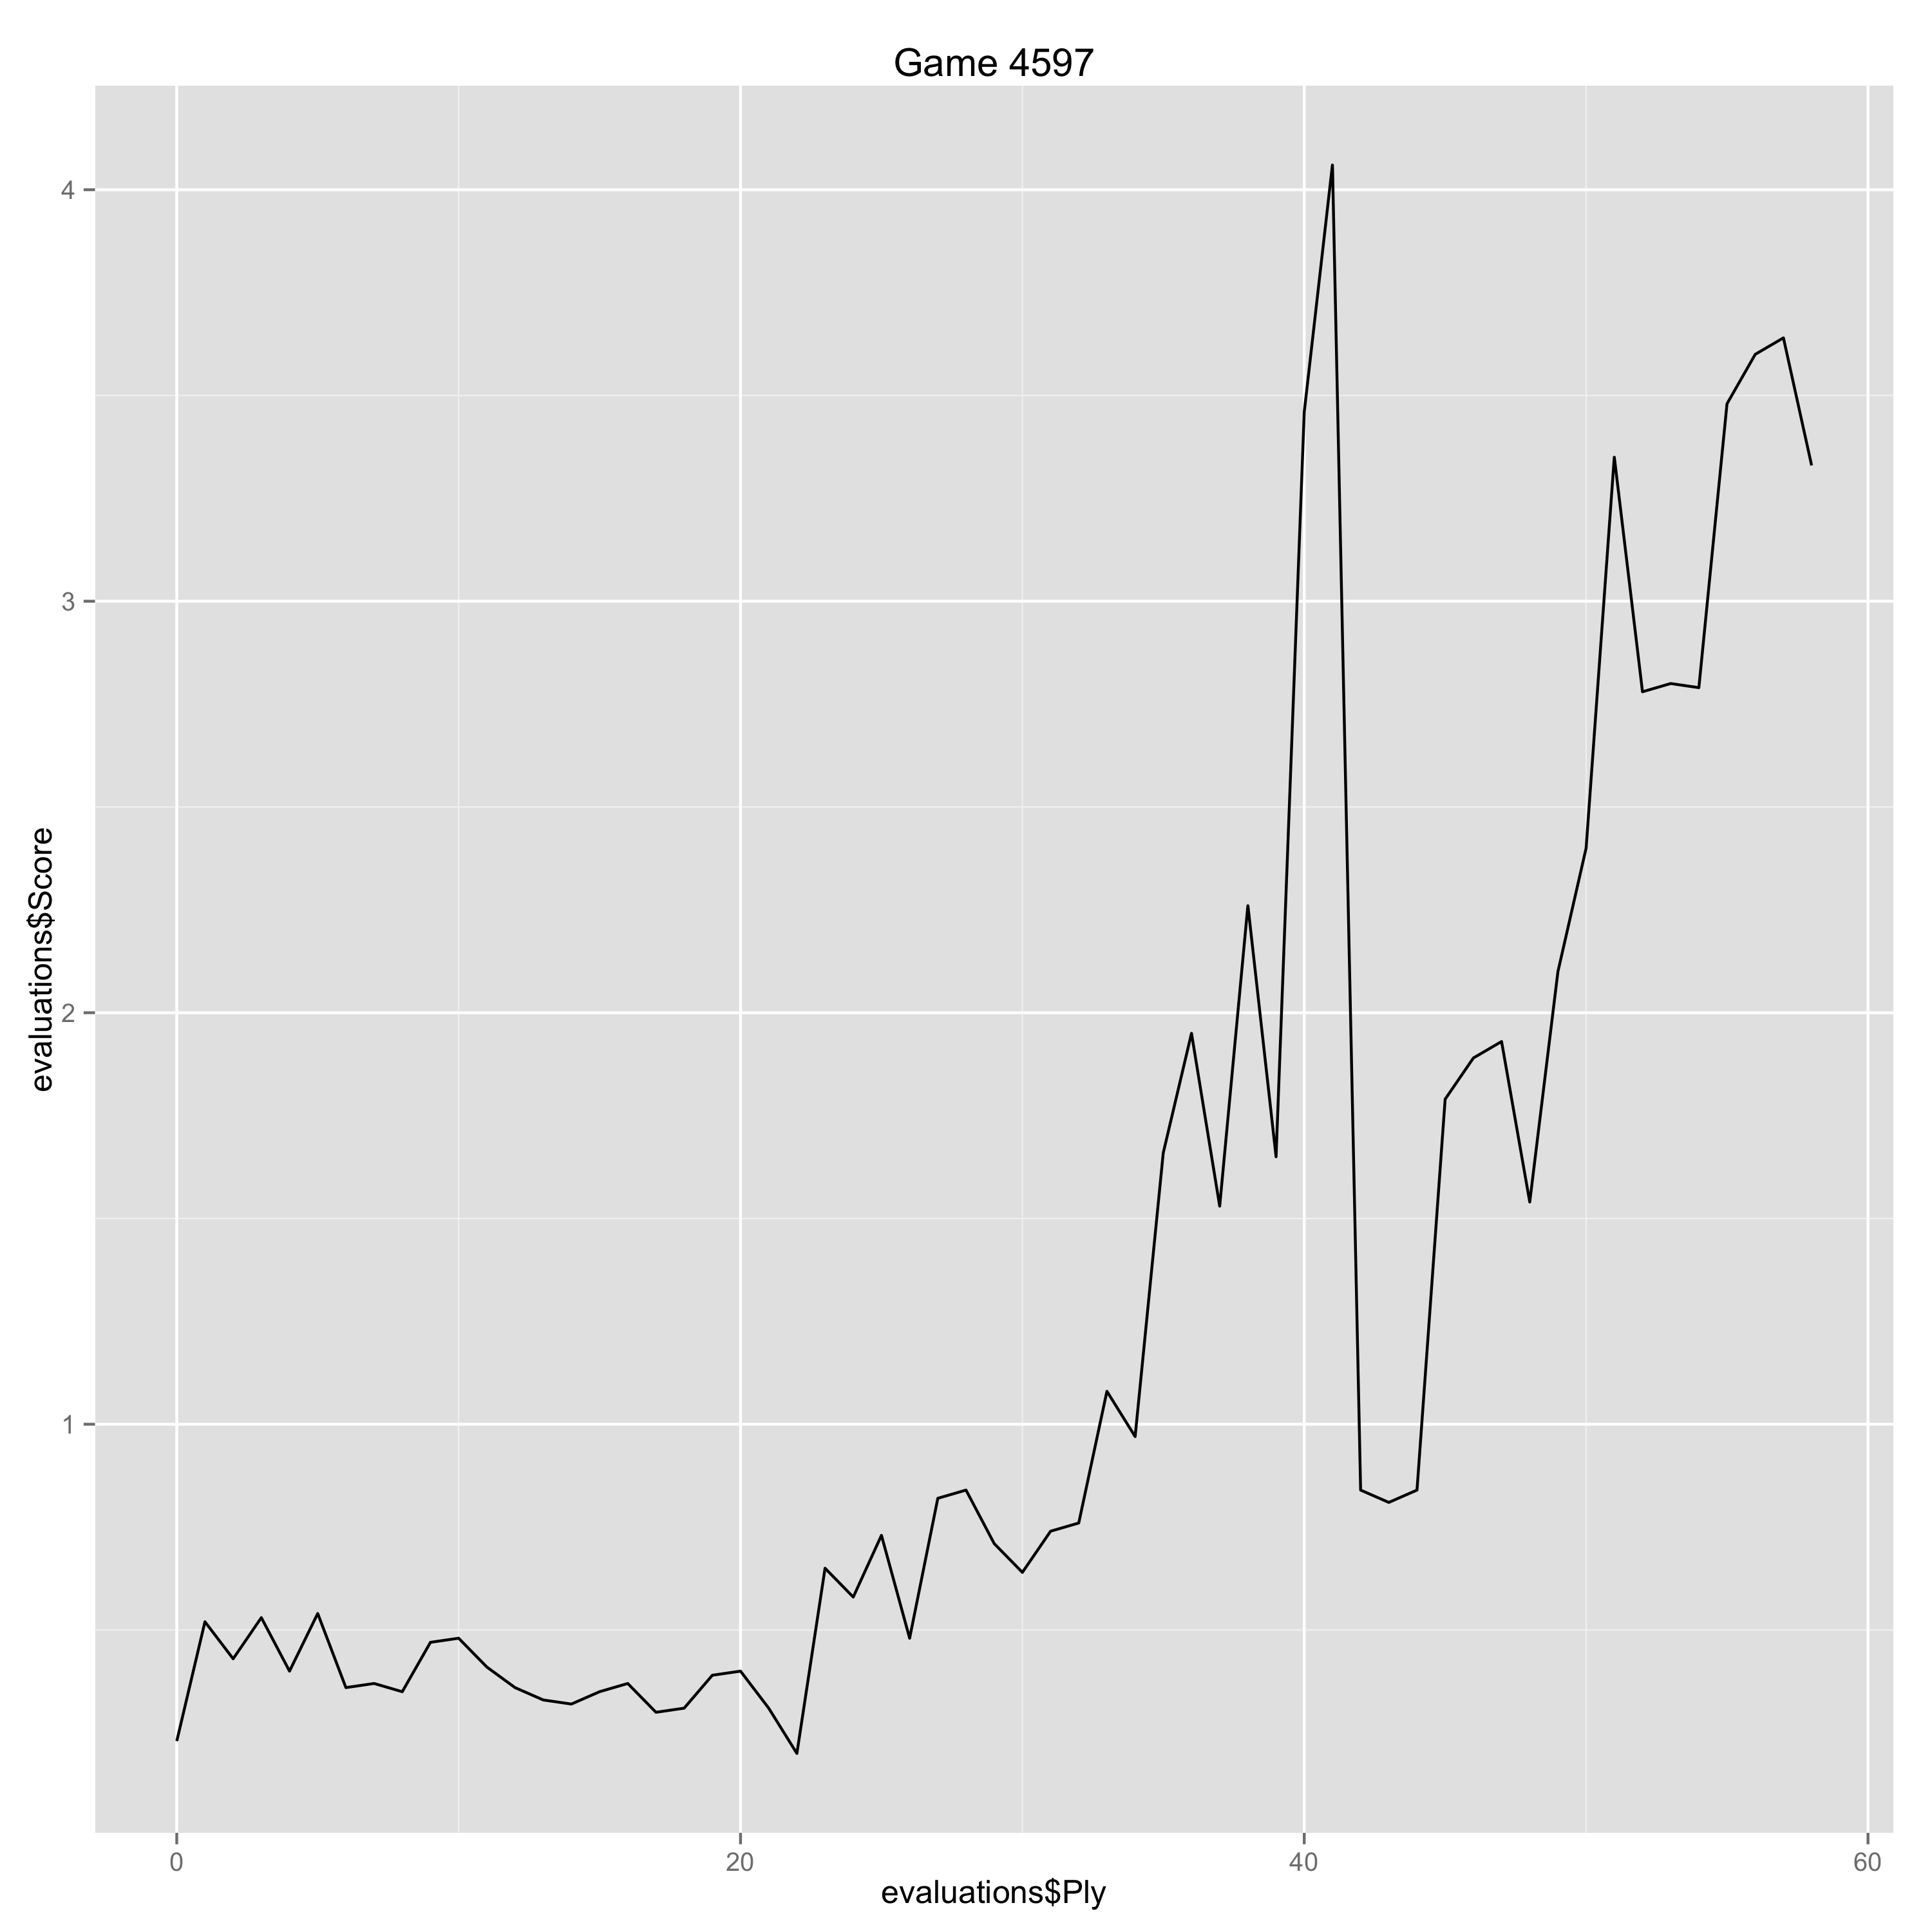

The data file committed next to this chart (first rows):
Ply, Move, White, Black, Score, Eval, Comment
0, [1], e4, , 0.23, 0.23, 
1, [1], , d6, 0.52, -0.29, 
2, [2], d4, , 0.43, -0.09, 
3, [2], , Nf6, 0.53, -0.1, 
4, [3], Nc3, , 0.4, -0.13, 
5, [3], , g6, 0.54, -0.14, 
6, [4], f4, , 0.36, -0.18, 
7, [4], , Bg7, 0.37, -0.01, 
8, [5], Bd3, , 0.35, -0.02, 
9, [5], , e5, 0.47, -0.12, 
10, [6], dxe5, , 0.48, 0.01, 
11, [6], , dxe5, 0.41, 0.07, 
12, [7], Nf3, , 0.36, -0.05, 
13, [7], , exf4, 0.33, 0.03, 
14, [8], Bxf4, , 0.32, -0.01, 
15, [8], , O-O, 0.35, -0.03, 
16, [9], Qd2, , 0.37, 0.02, 
17, [9], , Nc6, 0.3, 0.07, 
18, [10], O-O-O, , 0.31, 0.01, 
19, [10], , Be6, 0.39, -0.08, 
20, [11], h3, , 0.4, 0.01, 
21, [11], , Nd7, 0.31, 0.09, 
22, [12], Bg5, , 0.2, -0.11, 
23, [12], , Bf6, 0.65, -0.45, 
24, [13], h4, , 0.58, -0.07, 
25, [13], , h5, 0.73, -0.15, 
26, [14], Qf4, , 0.48, -0.25, 
27, [14], , Bxg5, 0.82, -0.34, 
28, [15], hxg5, , 0.84, 0.02, 
29, [15], , Qe7, 0.71, 0.13, 
30, [16], Bb5, , 0.64, -0.07, 
31, [16], , Nb6, 0.74, -0.1, 
32, [17], Bxc6, , 0.76, 0.02, 
33, [17], , bxc6, 1.08, -0.32, 
34, [18], Ne5, , 0.97, -0.11, 
35, [18], , Nc4, 1.66, -0.69, 
36, [19], Nxc4, , 1.95, 0.29, 
37, [19], , Bxc4, 1.53, 0.42, 
38, [20], g4, , 2.26, 0.73, 
39, [20], , Rab8, 1.65, 0.61, 
40, [21], gxh5, , 3.46, 1.81, 
41, [21], , Qb4, 4.06, -0.6, 
42, [22], Rd4, , 0.84, -3.22, Gaffe
43, [22], , Qxb2+, 0.81, 0.03, 
44, [23], Kd2, , 0.84, 0.03, 
45, [23], , Rfd8, 1.79, -0.95, 
46, [24], Qf6, , 1.89, 0.1, 
47, [24], , Rxd4+, 1.93, -0.04, 
48, [25], Qxd4, , 1.54, -0.39, 
49, [25], , Qb6, 2.1, -0.56, 
50, [26], Qxc4, , 2.4, 0.3, 
51, [26], , Rd8+, 3.35, -0.95, 
52, [27], Kc1, , 2.78, -0.57, 
53, [27], , Rd4, 2.8, -0.02, 
54, [28], Qe2, , 2.79, -0.01, 
55, [28], , Qc5, 3.48, -0.69, 
56, [29], Nb1, , 3.6, 0.12, 
57, [29], , Qxg5+, 3.64, -0.04, 
58, [30], Nd2, , 3.33, -0.31, 
